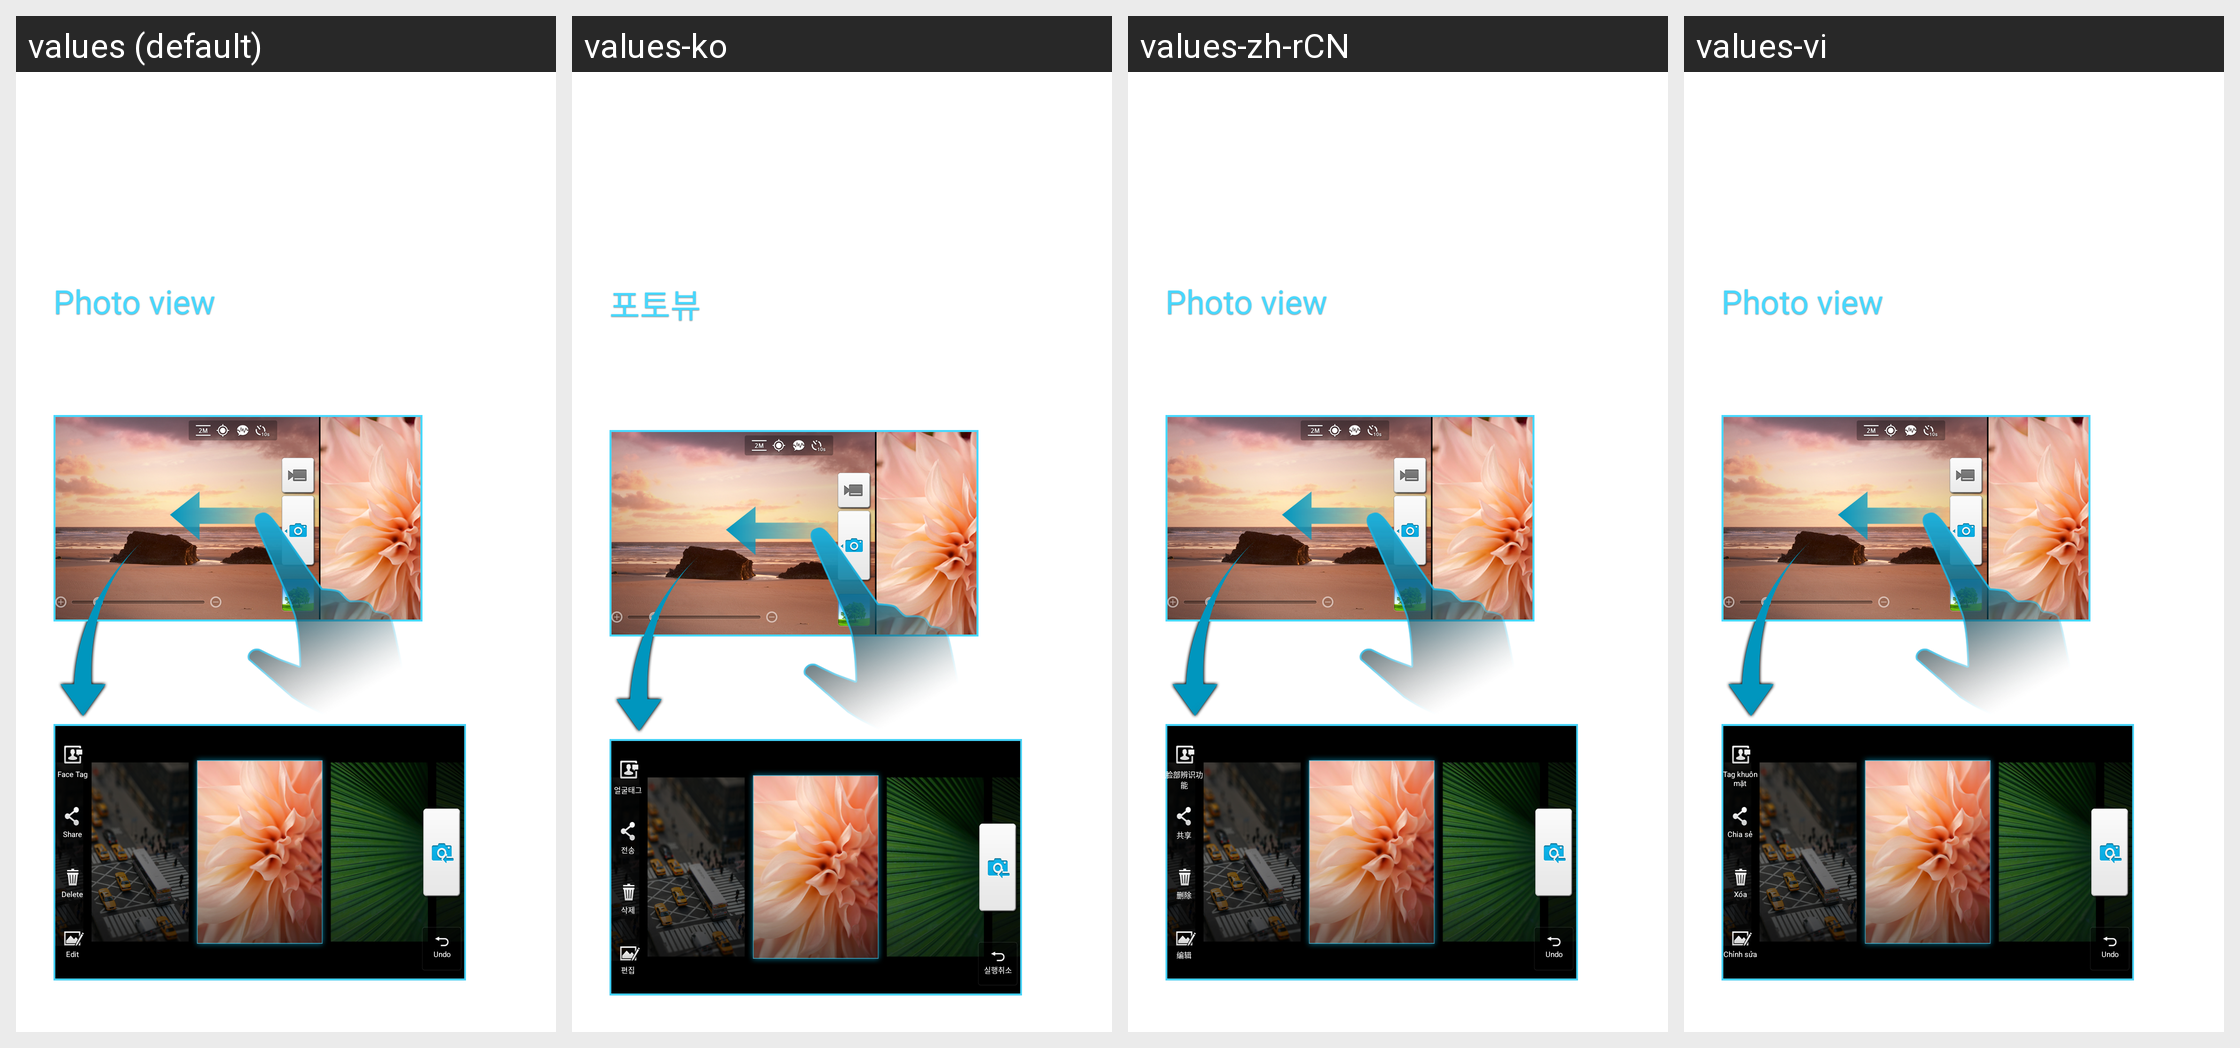

Locale-by-locale string values for the Android screen shown in this grid:
Android screen res/layout/camera_tip_photoview_port.xml rendered under 4 locales, left to right: values (default), values-ko, values-zh-rCN, values-vi. Device: Nexus 5 (rendered at 1080×1920; each locale shown at half size, 540×960, under a caption strip naming it); theme Theme.MaterialComponents.DayNight.NoActionBar.
Other locales in the repository, not shown: values-es, values-es-rUS, values-fr, values-fr-rCA, values-ja, values-pt, values-pt-rBR, values-zh-rTW.
Strings drawn on this screen, with the default value and each locale's value (text and hints the layout hard-codes, and strings that could not be matched under every locale, appear in the picture but are not listed):

tips_photoview_title
  values: Photo view
  values-ko: 포토뷰
  values-zh-rCN: Photo view  [not translated; the default value is used]
  values-vi: Photo view  [not translated; the default value is used]

facetagging
  values: Face Tag
  values-ko: 얼굴태그
  values-zh-rCN: 脸部辨识功能
  values-vi: Tag khuôn mặt

transfer
  values: Share
  values-ko: 전송
  values-zh-rCN: 共享
  values-vi: Chia sẻ

delete
  values: Delete
  values-ko: 삭제
  values-zh-rCN: 删除
  values-vi: Xóa

edit
  values: Edit
  values-ko: 편집
  values-zh-rCN: 编辑
  values-vi: Chỉnh sửa

undo
  values: Undo
  values-ko: 실행취소
  values-zh-rCN: Undo  [not translated; the default value is used]
  values-vi: Undo  [not translated; the default value is used]
